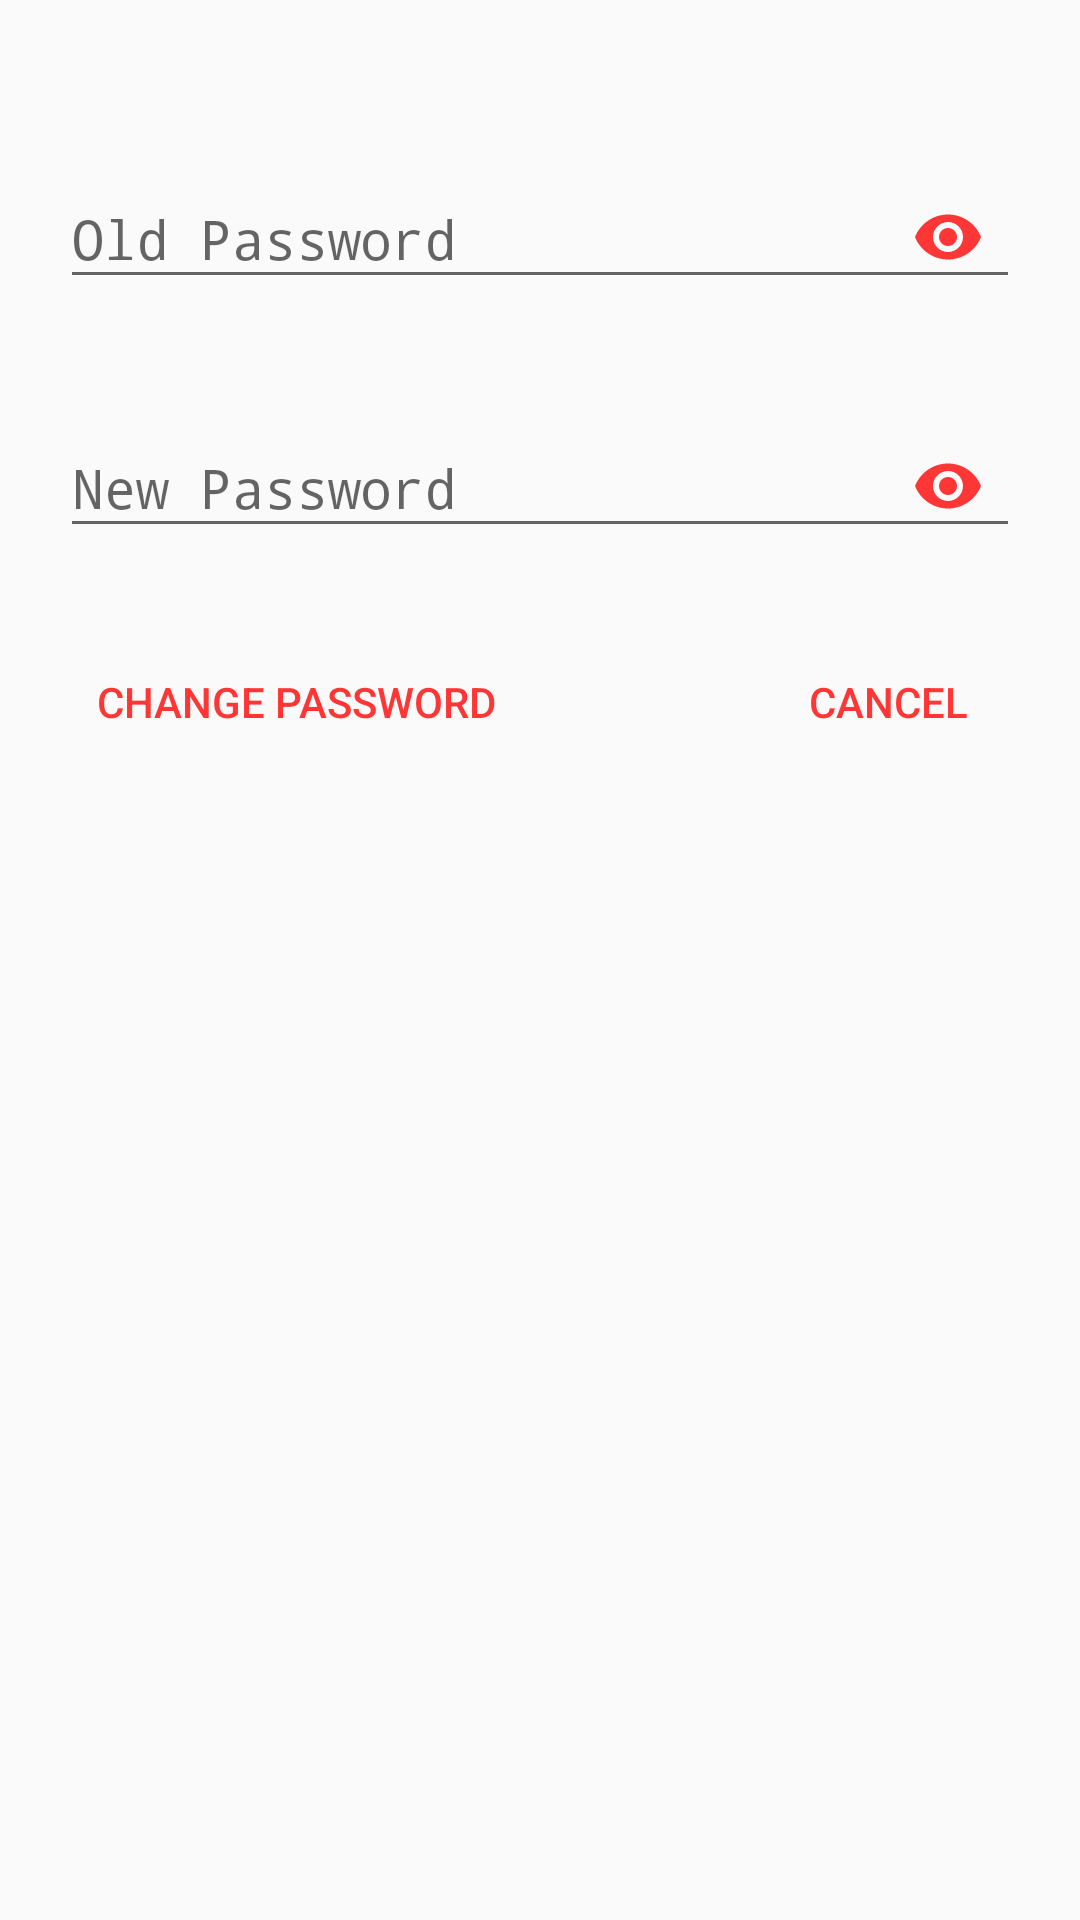

Reconstruct the res/layout file that produces this screen, plus the resources it refers to.
<!-- AndroidManifest.xml: application theme AppTheme -->
<!-- res/layout/dialog_change_password.xml -->
<?xml version="1.0" encoding="utf-8"?>
<RelativeLayout xmlns:android="http://schemas.android.com/apk/res/android"
    xmlns:app="http://schemas.android.com/apk/res-auto"
    android:orientation="vertical"
    android:layout_width="match_parent"
    android:layout_height="match_parent"
    android:padding="20dp">


    <android.support.design.widget.TextInputLayout
        android:id="@+id/ti_old_password"
        android:layout_width="match_parent"
        android:layout_height="wrap_content"
        android:layout_marginTop="24dp"
        app:passwordToggleEnabled="true"
        app:passwordToggleTint="@color/colorAccent"
       >

        <EditText
            android:id="@+id/et_old_password"
            android:layout_width="match_parent"
            android:layout_height="wrap_content"
            android:hint="@string/old_password"
            android:inputType="textPassword"
            android:textColor="@color/colorAccent"/>

    </android.support.design.widget.TextInputLayout>

    <android.support.design.widget.TextInputLayout
        android:id="@+id/ti_new_password"
        android:layout_width="match_parent"
        android:layout_height="wrap_content"
        android:layout_below="@+id/ti_old_password"
        android:layout_marginTop="24dp"
        app:passwordToggleEnabled="true"
        app:passwordToggleTint="@color/colorAccent"
        >

        <EditText
            android:id="@+id/et_new_password"
            android:layout_width="match_parent"
            android:layout_height="wrap_content"
            android:hint="@string/new_password"
            android:inputType="textPassword"
            android:textColor="@color/colorAccent"/>

    </android.support.design.widget.TextInputLayout>

    <Button
        android:id="@+id/btn_change_password"
        android:layout_width="wrap_content"
        android:layout_height="wrap_content"
        android:layout_below="@id/ti_new_password"
        android:layout_alignParentStart="true"
        android:text="@string/change_password"
        android:layout_marginTop="24dp"
        style="@style/Widget.AppCompat.Button.Borderless.Colored"/>

    <Button
        android:id="@+id/btn_cancel"
        android:layout_width="wrap_content"
        android:layout_height="wrap_content"
        android:layout_below="@id/ti_new_password"
        android:text="@string/cancel"
        android:layout_alignParentEnd="true"
        android:layout_marginTop="24dp"
        style="@style/Widget.AppCompat.Button.Borderless.Colored"/>

    <TextView
        android:id="@+id/tv_message"
        android:visibility="gone"
        android:layout_below="@+id/btn_change_password"
        android:layout_centerHorizontal="true"
        android:textColor="@android:color/holo_red_dark"
        android:layout_width="wrap_content"
        android:layout_height="wrap_content" />

    <ProgressBar
        style="@style/Base.Widget.AppCompat.ProgressBar"
        android:id="@+id/progress"
        android:visibility="gone"
        android:layout_width="match_parent"
        android:layout_height="wrap_content"
        android:layout_marginTop="24dp"
        android:layout_marginBottom="24dp"
        android:indeterminate="true"
        android:layout_below="@+id/tv_message"/>

</RelativeLayout>
<!-- resources referenced by this layout -->
<resources>
  <color name="colorAccent">#FF3636</color>
  <string name="cancel">Cancel</string>
  <string name="change_password">Change Password</string>
  <string name="new_password">New Password</string>
  <string name="old_password">Old Password</string>
  <style name="AppTheme" parent="Theme.AppCompat.Light.DarkActionBar">
          <item name="colorPrimary">@color/colorPrimary</item>
          <item name="colorPrimaryDark">@color/colorPrimaryDark</item>
          <item name="colorAccent">@color/colorAccent</item>
  
          <item name="windowNoTitle">true</item>
      </style>
  <color name="colorPrimary">#FF3636</color>
  <color name="colorPrimaryDark">#000000</color>
</resources>
